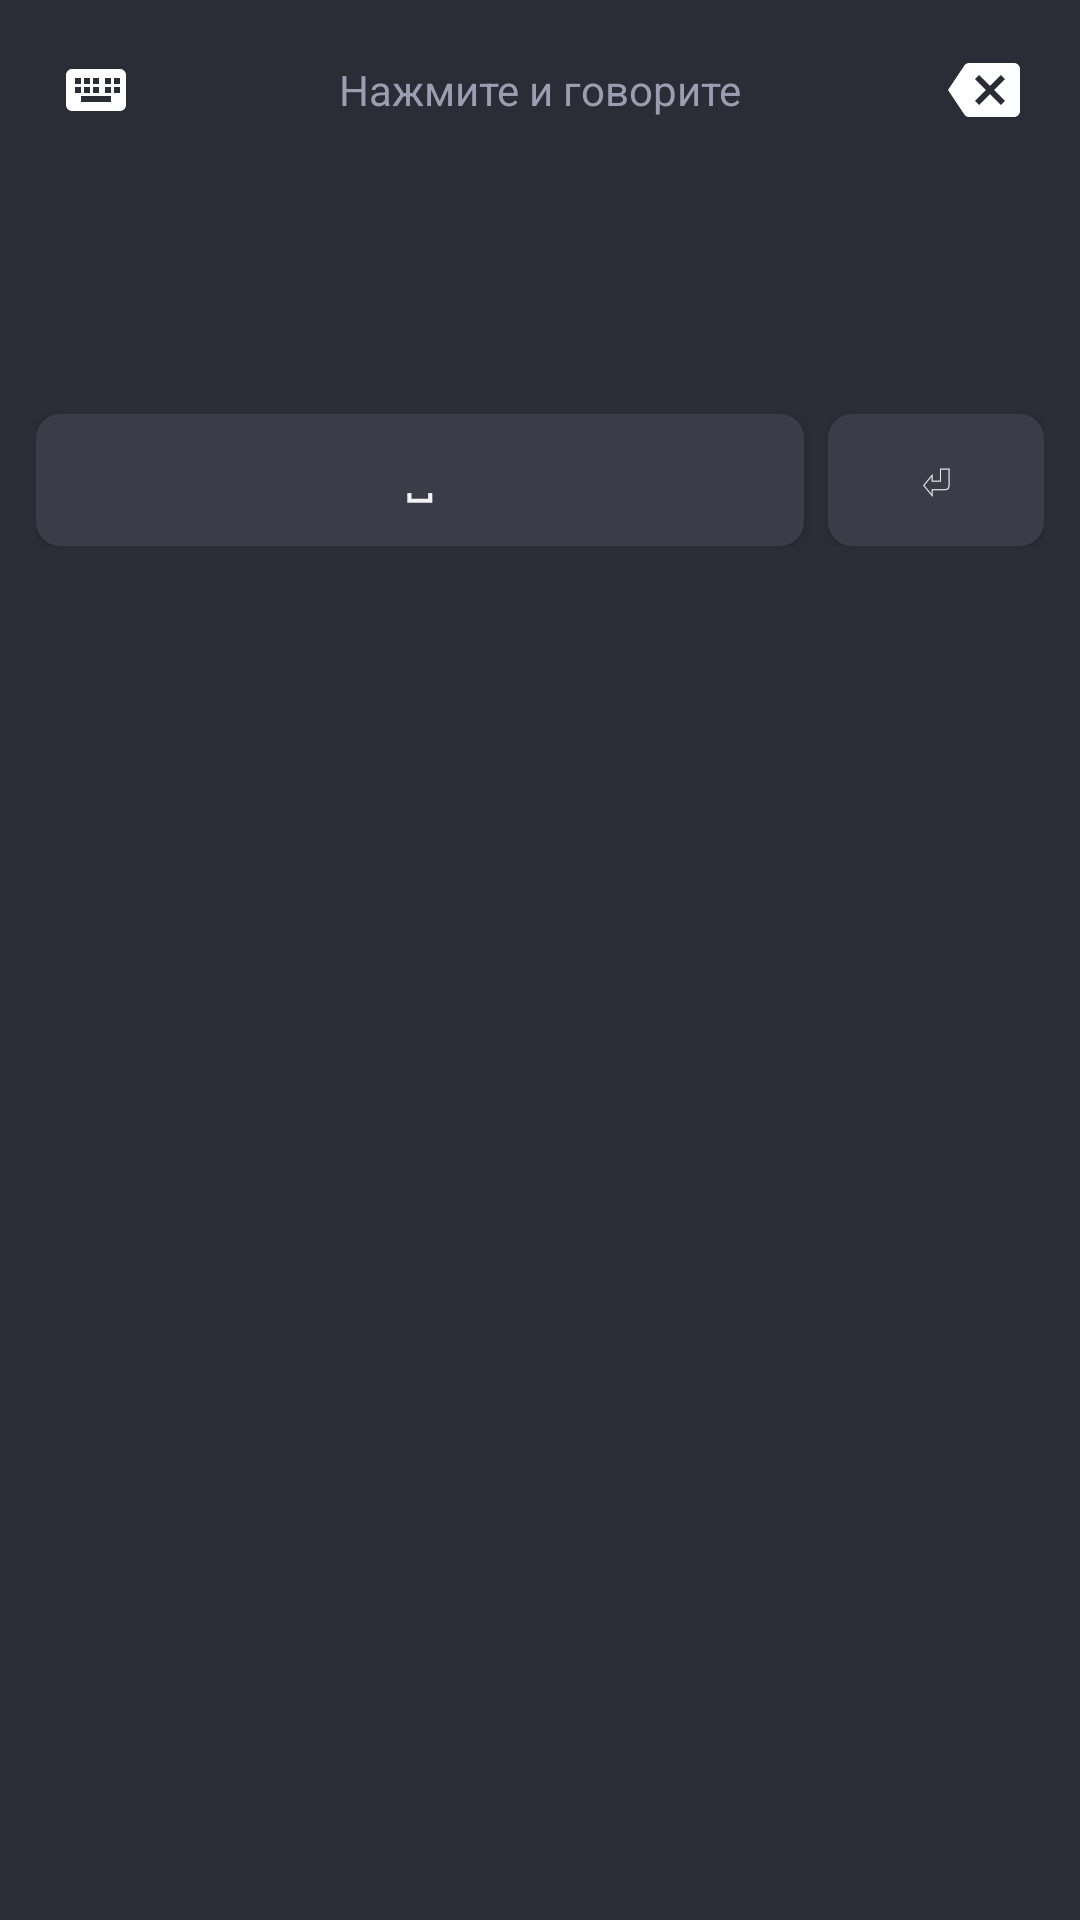

This screen was rendered from an Android layout file. Write that file and the resources it references.
<!-- AndroidManifest.xml: application theme Theme.Voxa -->
<!-- res/layout/keyboard_view.xml -->
<?xml version="1.0" encoding="utf-8"?>
<LinearLayout xmlns:android="http://schemas.android.com/apk/res/android"
    android:layout_width="match_parent"
    android:layout_height="wrap_content"
    android:orientation="vertical"
    android:background="@color/surface_dark"
    android:paddingStart="12dp"
    android:paddingEnd="12dp"
    android:paddingTop="10dp"
    android:paddingBottom="10dp">

    <LinearLayout
        android:layout_width="match_parent"
        android:layout_height="wrap_content"
        android:orientation="horizontal"
        android:gravity="center_vertical"
        android:layout_marginBottom="8dp">

        <ImageButton
            android:id="@+id/btnSwitchKeyboard"
            android:layout_width="40dp"
            android:layout_height="40dp"
            android:background="@drawable/bg_icon_button"
            android:contentDescription="@string/btn_switch_keyboard"
            android:src="@drawable/ic_keyboard_switch" />

        <TextView
            android:id="@+id/tvHint"
            android:layout_width="0dp"
            android:layout_height="wrap_content"
            android:layout_weight="1"
            android:gravity="center"
            android:text="@string/keyboard_hint_idle"
            android:textColor="@color/text_secondary"
            android:textSize="14sp" />

        <ImageButton
            android:id="@+id/btnBackspace"
            android:layout_width="40dp"
            android:layout_height="40dp"
            android:background="@drawable/bg_icon_button"
            android:contentDescription="@string/app_name"
            android:src="@drawable/ic_backspace" />
    </LinearLayout>

    <FrameLayout
        android:layout_width="match_parent"
        android:layout_height="wrap_content"
        android:layout_marginBottom="8dp">

        <ImageButton
            android:id="@+id/btnMic"
            android:layout_width="72dp"
            android:layout_height="72dp"
            android:layout_gravity="center"
            android:background="@drawable/bg_mic_idle"
            android:contentDescription="@string/keyboard_hint_idle"
            android:padding="20dp"
            android:src="@drawable/ic_mic" />
    </FrameLayout>

    <LinearLayout
        android:layout_width="match_parent"
        android:layout_height="wrap_content"
        android:orientation="horizontal">

        <Button
            android:id="@+id/btnSpace"
            android:layout_width="0dp"
            android:layout_height="44dp"
            android:layout_weight="1"
            android:layout_marginEnd="8dp"
            android:background="@drawable/bg_key_button"
            android:textColor="@color/text_primary"
            android:text="␣" />

        <Button
            android:id="@+id/btnEnter"
            android:layout_width="72dp"
            android:layout_height="44dp"
            android:background="@drawable/bg_key_button"
            android:textColor="@color/text_primary"
            android:text="⏎" />
    </LinearLayout>

</LinearLayout>
<!-- resources referenced by this layout -->
<resources>
  <color name="surface_dark">#2A2D36</color>
  <color name="text_primary">#F2F2F5</color>
  <color name="text_secondary">#9A9EB0</color>
  <!-- drawable bg_icon_button (drawable) -->
  <ripple xmlns:android="http://schemas.android.com/apk/res/android"
      android:color="#40FFFFFF">
      <item android:drawable="@android:color/transparent" />
  </ripple>
  <!-- drawable bg_key_button (drawable) -->
  <ripple xmlns:android="http://schemas.android.com/apk/res/android"
      android:color="#40FFFFFF">
      <item>
          <shape android:shape="rectangle">
              <solid android:color="#3A3D48" />
              <corners android:radius="8dp" />
          </shape>
      </item>
  </ripple>
  <!-- drawable ic_backspace (drawable) -->
  <vector xmlns:android="http://schemas.android.com/apk/res/android"
      android:width="24dp"
      android:height="24dp"
      android:viewportWidth="24"
      android:viewportHeight="24">
      <path
          android:fillColor="@android:color/white"
          android:pathData="M22,3H7c-0.69,0 -1.23,0.35 -1.59,0.88L0,12l5.41,8.11C5.77,20.65 6.31,21 7,21h15c1.1,0 2,-0.9 2,-2V5C24,3.9 23.1,3 22,3zM19,15.59L17.59,17L14,13.41L10.41,17L9,15.59L12.59,12L9,8.41L10.41,7L14,10.59L17.59,7L19,8.41L15.41,12L19,15.59z" />
  </vector>
  <!-- drawable ic_keyboard_switch (drawable) -->
  <vector xmlns:android="http://schemas.android.com/apk/res/android"
      android:width="24dp"
      android:height="24dp"
      android:viewportWidth="24"
      android:viewportHeight="24">
      <path
          android:fillColor="@android:color/white"
          android:pathData="M20,5H4C2.9,5 2,5.9 2,7v10c0,1.1 0.9,2 2,2h16c1.1,0 2,-0.9 2,-2V7C22,5.9 21.1,5 20,5zM11,8h2v2h-2V8zM11,11h2v2h-2V11zM8,8h2v2H8V8zM8,11h2v2H8V11zM7,13H5v-2h2V13zM7,10H5V8h2V10zM17,16H7v-2h10V16zM17,13h-2v-2h2V13zM17,10h-2V8h2V10zM20,13h-2v-2h2V13zM20,10h-2V8h2V10z" />
  </vector>
  <string name="app_name">Voxa</string>
  <string name="btn_switch_keyboard">Выбрать клавиатуру для ввода</string>
  <string name="keyboard_hint_idle">Нажмите и говорите</string>
  <style name="Theme.Voxa" parent="Theme.MaterialComponents.DayNight.NoActionBar">
          <item name="colorPrimary">@color/accent</item>
          <item name="colorPrimaryDark">@color/bg_dark</item>
          <item name="colorAccent">@color/accent</item>
          <item name="android:windowBackground">@color/bg_dark</item>
      </style>
  <color name="accent">#6C63FF</color>
  <color name="bg_dark">#1B1D23</color>
</resources>
